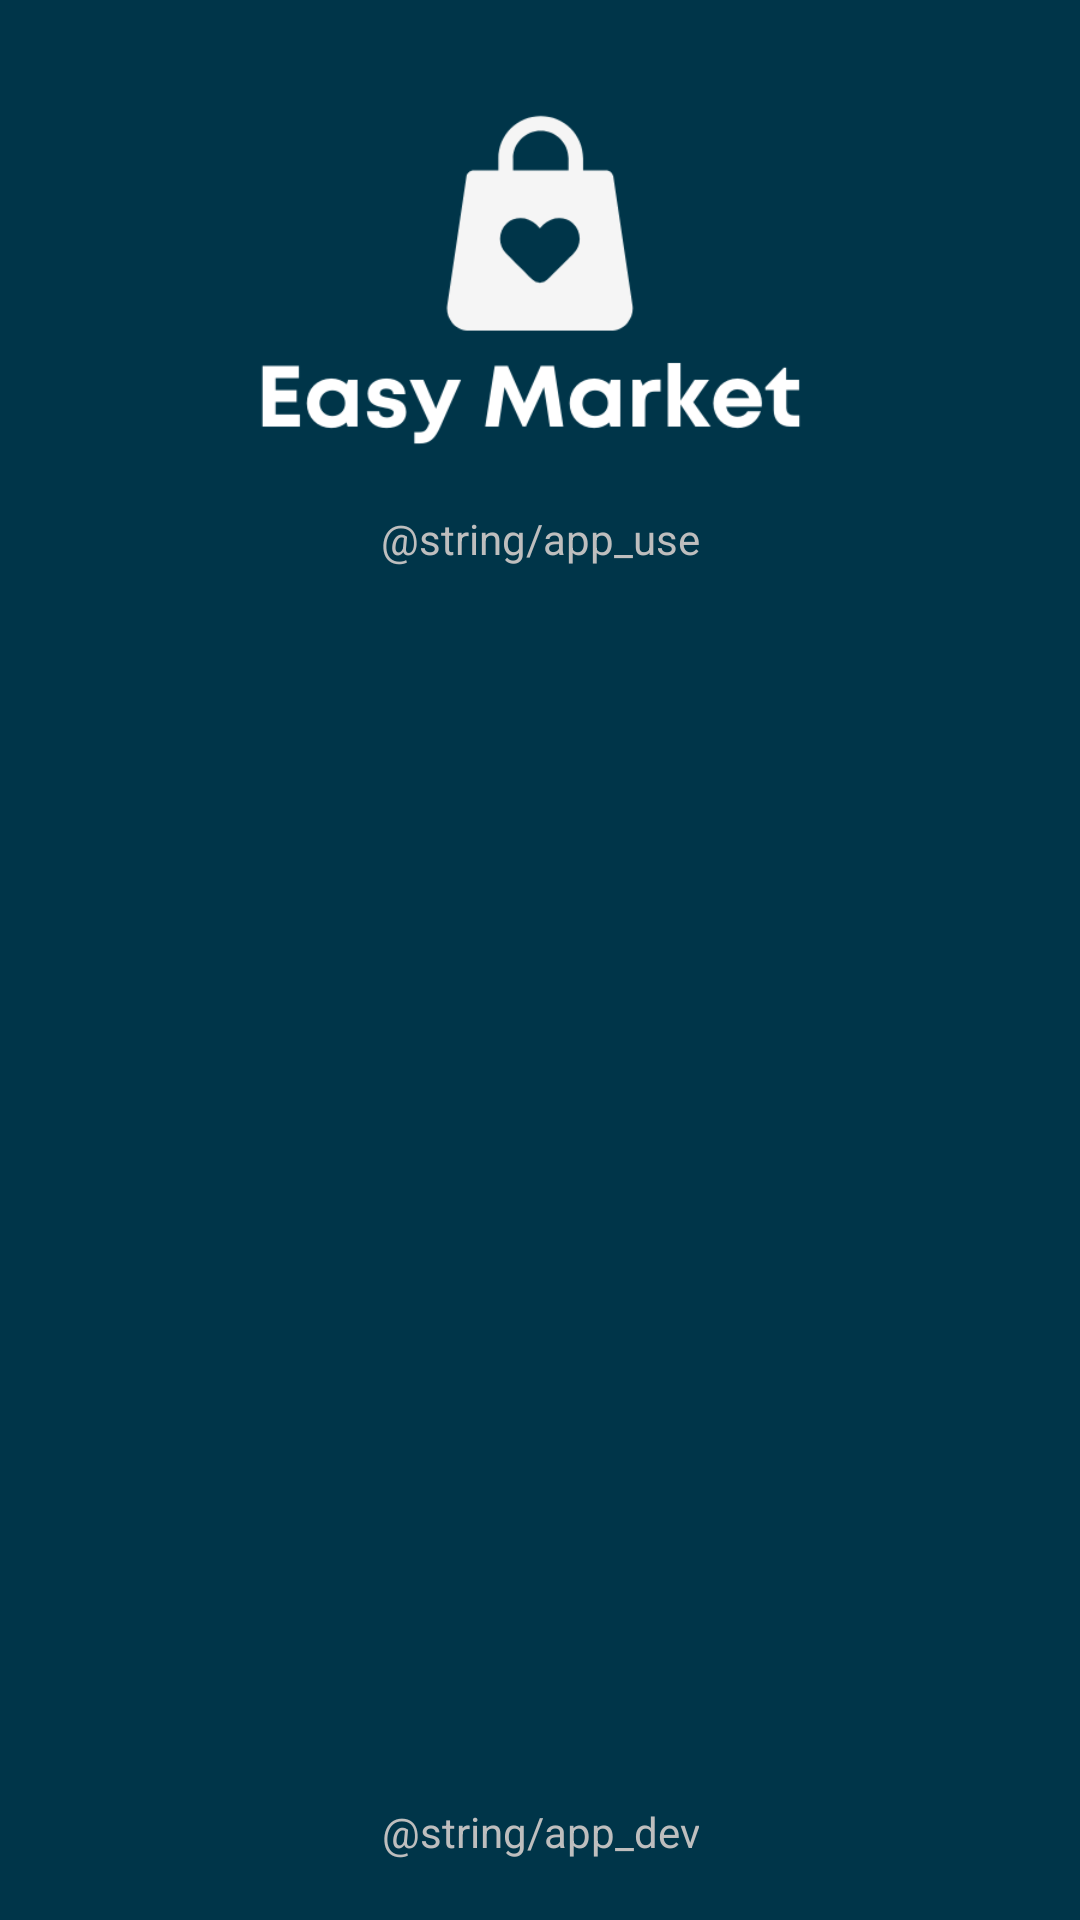

Here is an Android app screen rendered from its layout file. Give the layout XML and the strings, colors and styles it references.
<!-- AndroidManifest.xml: application theme Theme.EasyMarket2 -->
<!-- res/layout/fragment_about_us.xml -->
<?xml version="1.0" encoding="utf-8"?>
<androidx.constraintlayout.widget.ConstraintLayout xmlns:android="http://schemas.android.com/apk/res/android"
    xmlns:app="http://schemas.android.com/apk/res-auto"
    xmlns:tools="http://schemas.android.com/tools"
    android:layout_width="match_parent"
    android:layout_height="match_parent"
    tools:context=".AboutUsFragment"
    android:background="@color/azulEscuro"
    android:padding="20dp">


    <ImageView
        android:id="@+id/imageView"
        android:layout_width="200dp"
        android:layout_height="150dp"
        android:scaleType="centerCrop"
        android:src="@drawable/logoicontop"
        app:layout_constraintEnd_toEndOf="parent"
        app:layout_constraintStart_toStartOf="parent"
        app:layout_constraintTop_toTopOf="parent" />

    <TextView
        android:id="@+id/textView"
        android:layout_width="wrap_content"
        android:layout_height="wrap_content"
        android:text="@string/app_use"
        android:textAlignment="center"
        android:textColor="@android:color/secondary_text_light_nodisable"
        app:layout_constraintEnd_toEndOf="parent"
        app:layout_constraintStart_toStartOf="parent"
        app:layout_constraintTop_toBottomOf="@+id/imageView" />

    <TextView
        android:id="@+id/textView2"
        android:layout_width="wrap_content"
        android:layout_height="wrap_content"
        android:text="@string/app_dev"
        android:textAlignment="center"
        android:textColor="@android:color/secondary_text_light_nodisable"
        app:layout_constraintBottom_toBottomOf="parent"
        app:layout_constraintEnd_toEndOf="parent"
        app:layout_constraintStart_toStartOf="parent" />



</androidx.constraintlayout.widget.ConstraintLayout>
<!-- resources referenced by this layout -->
<resources>
  <color name="azulEscuro">#003549</color>
  <!-- drawable logoicontop: png bitmap (drawable, 13553 bytes) -->
  <style name="Theme.EasyMarket2" parent="Theme.MaterialComponents.DayNight.NoActionBar">
          
          <item name="colorPrimary">@color/purple_500</item>
          <item name="colorPrimaryVariant">@android:color/transparent</item>
          <item name="colorOnPrimary">@color/white</item>
          
          <item name="colorSecondary">@color/teal_200</item>
          <item name="colorSecondaryVariant">@color/teal_700</item>
          <item name="colorOnSecondary">@color/black</item>
          
          <item name="android:statusBarColor" tools:targetApi="l">?attr/colorPrimaryVariant</item>
          
  
      </style>
  <color name="purple_500">#FF6200EE</color>
  <color name="white">#FFFFFFFF</color>
  <color name="teal_200">#FF03DAC5</color>
  <color name="teal_700">#FF018786</color>
  <color name="black">#FF000000</color>
</resources>
